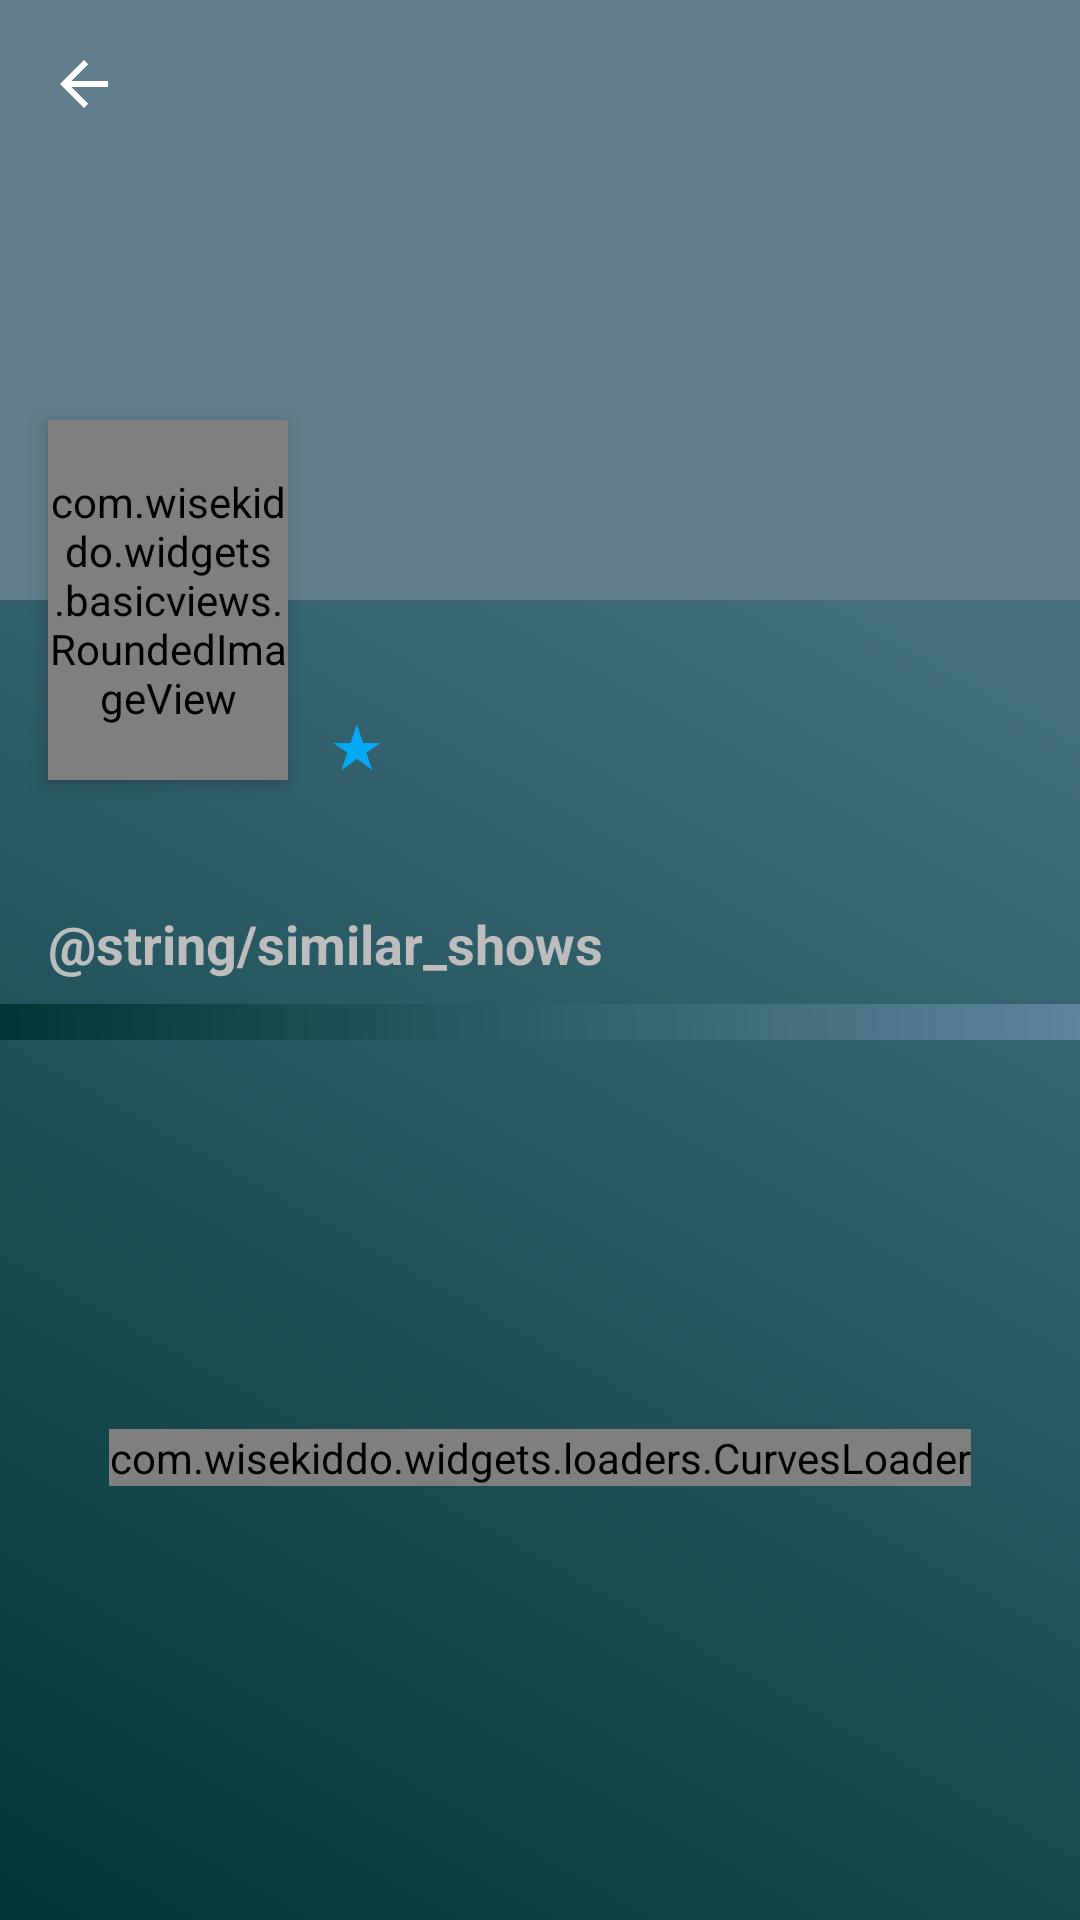

The Android layout XML behind this screen, and the referenced resources:
<!-- AndroidManifest.xml: application theme AppTheme -->
<!-- res/layout/detail_view_activity.xml -->
<?xml version="1.0" encoding="utf-8"?>
<androidx.coordinatorlayout.widget.CoordinatorLayout
    xmlns:android="http://schemas.android.com/apk/res/android"
    xmlns:app="http://schemas.android.com/apk/res-auto"
    xmlns:tools="http://schemas.android.com/tools"
    android:id="@+id/parent_container"
    android:layout_width="match_parent"
    android:layout_height="match_parent"
    android:fitsSystemWindows="true"
    tools:context=".feature.popularshows.views.MovieShowsActivity">

    <com.google.android.material.appbar.AppBarLayout
        android:id="@+id/app_bar_layout"
        android:layout_width="match_parent"
        android:layout_height="wrap_content"
        android:elevation="0dp"
        android:fitsSystemWindows="true"
        android:theme="@style/ThemeOverlay.AppCompat.Dark.ActionBar"
        app:elevation="0dp">

        <com.google.android.material.appbar.CollapsingToolbarLayout
            android:id="@+id/collapsing_toolbar"
            android:layout_width="match_parent"
            android:layout_height="200dp"
            android:fitsSystemWindows="true"
            app:layout_scrollFlags="scroll|exitUntilCollapsed"
            app:statusBarScrim="@android:color/transparent"
            app:titleEnabled="true">

            <ImageView
                    android:id="@+id/iv_backdrop"
                    android:layout_width="match_parent"
                    android:layout_height="match_parent"
                    android:alpha="0.5"
                    android:fitsSystemWindows="true"
                    android:scaleType="centerCrop"
                    app:layout_collapseMode="parallax"
                    tools:src="@tools:sample/backgrounds/scenic"
                    android:contentDescription="@string/none"/>

            <ImageView
                    android:id="@+id/iv_mask"
                    android:layout_width="match_parent"
                    android:layout_height="200dp"
                    android:fitsSystemWindows="true"
                    android:scaleType="centerCrop"

                    app:layout_collapseMode="parallax"
                    android:contentDescription="@string/none"/>

            <androidx.appcompat.widget.Toolbar
                android:id="@+id/toolbar"
                android:layout_width="match_parent"
                android:layout_height="68dp"
                android:background="@android:color/transparent"
                app:layout_collapseMode="pin"
                app:navigationIcon="?attr/homeAsUpIndicator"
                app:popupTheme="@style/ThemeOverlay.AppCompat.Light" />

        </com.google.android.material.appbar.CollapsingToolbarLayout>
    </com.google.android.material.appbar.AppBarLayout>

    <androidx.core.widget.NestedScrollView
        android:id="@+id/scroll"
        android:layout_width="match_parent"
        android:layout_height="match_parent"
        android:clipToPadding="false"
        android:fillViewport="true"
        app:layout_behavior="@string/appbar_scrolling_view_behavior">

        <androidx.constraintlayout.widget.ConstraintLayout
            android:layout_width="match_parent"
            android:layout_height="wrap_content">

            <TextView
                android:id="@+id/tv_title"
                android:layout_width="0dp"
                android:layout_height="wrap_content"
                android:layout_marginEnd="@dimen/layout_padding"
                android:layout_marginStart="110dp"
                android:layout_marginTop="8dp"
                android:ellipsize="end"
                android:maxLines="2"
                android:textSize="19sp"
                app:layout_constraintEnd_toEndOf="parent"
                app:layout_constraintStart_toStartOf="parent"
                app:layout_constraintTop_toTopOf="parent"
                tools:text="@tools:sample/full_names" />

            <TextView
                android:id="@+id/tv_start"
                android:layout_width="wrap_content"
                android:layout_height="wrap_content"
                android:text="@string/special_char_star"
                android:textColor="@color/colorAccent"
                android:textSize="20sp"
                app:layout_constraintStart_toStartOf="@id/tv_title"
                app:layout_constraintTop_toBottomOf="@+id/tv_title" />

            <TextView
                android:id="@+id/tv_star_rating"
                android:layout_width="wrap_content"
                android:layout_height="wrap_content"
                android:layout_marginStart="4dp"
                android:textColor="@color/colorPrimary3"
                android:textStyle="bold"
                app:layout_constraintBaseline_toBaselineOf="@+id/tv_start"
                app:layout_constraintStart_toEndOf="@id/tv_start"
                tools:text="@string/dummy_text_rating" />

            <TextView
                android:id="@+id/tv_language"
                android:layout_width="wrap_content"
                android:layout_height="wrap_content"
                android:textColor="@color/colorPrimary3"
                android:textStyle="bold"
                app:layout_constraintBaseline_toBaselineOf="@+id/tv_start"
                app:layout_constraintEnd_toStartOf="@id/tv_year"
                app:layout_constraintStart_toEndOf="@id/tv_star_rating"
                tools:text="@tools:sample/cities" />

            <TextView
                android:id="@+id/tv_year"
                android:layout_width="wrap_content"
                android:layout_height="wrap_content"
                android:layout_marginEnd="@dimen/layout_padding"
                android:layout_marginStart="4dp"
                android:textColor="@color/colorPrimary3"
                android:textStyle="bold"
                app:layout_constraintBaseline_toBaselineOf="@+id/tv_start"
                app:layout_constraintEnd_toEndOf="parent"
                tools:text="@tools:sample/date/ddmmyy" />

            <TextView
                android:id="@+id/tv_desc"
                android:layout_width="0dp"
                android:layout_height="wrap_content"
                android:layout_marginBottom="@dimen/layout_padding"
                android:layout_marginEnd="@dimen/layout_padding"
                android:layout_marginStart="@dimen/layout_padding"
                android:layout_marginTop="8dp"
                android:textColor="?android:attr/textColorSecondary"
                app:layout_constraintBottom_toBottomOf="parent"
                app:layout_constraintEnd_toEndOf="parent"
                app:layout_constraintStart_toStartOf="parent"
                app:layout_constraintTop_toBottomOf="@+id/tv_star_rating"
                app:layout_constraintVertical_bias="0"
                tools:maxLines="3"
                tools:text="@tools:sample/lorem/random" />

            <TextView
                android:id="@+id/tv_similar_label"
                android:layout_width="wrap_content"
                android:layout_height="wrap_content"
                android:layout_marginStart="@dimen/layout_padding"
                android:layout_marginTop="@dimen/layout_padding"
                android:text="@string/similar_shows"
                android:textColor="?android:attr/textColorSecondary"
                android:textSize="18sp"
                android:textStyle="bold"
                app:layout_constraintStart_toStartOf="parent"
                app:layout_constraintTop_toBottomOf="@+id/tv_desc" />

            <include
                    layout="@layout/progressbar_curves"
                    android:layout_width="match_parent"
                    android:layout_height="match_parent"/>

            <androidx.recyclerview.widget.RecyclerView
                android:id="@+id/rv_similar"
                android:layout_width="match_parent"
                android:layout_height="wrap_content"
                android:layout_gravity="center"
                android:layout_marginTop="8dp"
                android:background="@color/windowBackground"
                android:nestedScrollingEnabled="false"
                android:orientation="horizontal"
                android:paddingBottom="12dp"
                android:paddingEnd="8dp"
                android:paddingStart="8dp"
                app:layoutManager="androidx.recyclerview.widget.LinearLayoutManager"
                app:layout_constraintTop_toBottomOf="@+id/tv_similar_label"
                tools:listitem="@layout/detail_similar_item_layout"
                tools:visibility="visible"
                />

        </androidx.constraintlayout.widget.ConstraintLayout>

    </androidx.core.widget.NestedScrollView>

    <com.example.widgets.basicviews.RoundedImageView
        android:id="@+id/iv_cover"
        android:layout_width="80dp"
        android:layout_height="120dp"
        android:layout_marginStart="@dimen/layout_padding"
        android:adjustViewBounds="true"
        android:elevation="@dimen/elevation"
        app:cornerRadius="@dimen/corner_radius"
        app:layout_anchor="@id/app_bar_layout"
        app:layout_anchorGravity="bottom|left|start"
        app:roundedCorners="all"
        tools:src="@tools:sample/avatars" />

</androidx.coordinatorlayout.widget.CoordinatorLayout>
<!-- res/layout/progressbar_curves.xml (included above) -->
<?xml version="1.0" encoding="utf-8"?>
<LinearLayout xmlns:android="http://schemas.android.com/apk/res/android"
              xmlns:app="http://schemas.android.com/apk/res-auto"
              android:id="@+id/container"
              android:layout_width="match_parent"
              android:layout_height="match_parent"
              android:gravity="center"
              android:orientation="vertical">

    <com.example.widgets.loaders.CurvesLoader
            android:id="@+id/progress_bar"
            android:layout_width="wrap_content"
            android:layout_height="wrap_content"
            android:layout_margin="16dp"
            app:curves_animDuration="1000"
            app:curves_curveColor="@color/primary_light"
            app:curves_curveSweepAngle="160"
            app:curves_curveWidth="5dp"
            app:curves_distanceBetweenCurves="5dp"
            app:curves_interpolator="@android:anim/linear_interpolator"
            app:curves_noOfCurves="5"
            app:curves_outermostCurveRadius="50dp"
            android:visibility="visible"/>


</LinearLayout>
<!-- res/layout/detail_similar_item_layout.xml (included above) -->
<?xml version="1.0" encoding="utf-8"?>
<androidx.cardview.widget.CardView
    xmlns:android="http://schemas.android.com/apk/res/android"
    xmlns:app="http://schemas.android.com/apk/res-auto"
    xmlns:tools="http://schemas.android.com/tools"
    android:layout_width="120dp"
    android:layout_height="wrap_content"
    android:layout_marginBottom="@dimen/list_item_padding"
    android:layout_marginEnd="@dimen/list_item_padding"
    android:layout_marginStart="@dimen/list_item_padding"
    android:layout_marginTop="@dimen/list_item_padding"
    android:minHeight="180dp"
    app:cardBackgroundColor="@color/colorPrimary"
    app:cardCornerRadius="@dimen/card_corner_radius"
    app:cardElevation="@dimen/elevation">

    <androidx.constraintlayout.widget.ConstraintLayout
        android:id="@+id/movieshow_container"
        android:layout_width="match_parent"
        android:layout_height="wrap_content"
        android:foreground="?attr/selectableItemBackground">

        <com.example.widgets.basicviews.RoundedImageView
            android:id="@+id/iv_cover"
            android:layout_width="0dp"
            android:layout_height="180dp"
            android:layout_marginBottom="16dp"
            android:adjustViewBounds="true"
            android:scaleType="centerCrop"
            app:cornerRadius="@dimen/card_corner_radius"
            app:layout_constraintEnd_toEndOf="parent"
            app:layout_constraintStart_toStartOf="parent"
            app:layout_constraintTop_toTopOf="parent"
            app:layout_constraintVertical_bias="0"
            app:roundedCorners="top"
            tools:src="@tools:sample/avatars" />

        <ImageView
                android:layout_width="0dp"
                android:layout_height="0dp"
                android:src="@drawable/image_mask_drawable"
                app:layout_constraintBottom_toBottomOf="@+id/iv_cover"
                app:layout_constraintEnd_toEndOf="@+id/iv_cover"
                app:layout_constraintStart_toStartOf="@+id/iv_cover"
                app:layout_constraintTop_toTopOf="@+id/iv_cover"
                android:contentDescription="@string/none"
                android:background="#00A79494"/>

        <TextView
            android:id="@+id/tv_title"
            android:layout_width="0dp"
            android:layout_height="wrap_content"
            android:layout_marginEnd="8dp"
            android:layout_marginStart="8dp"
            android:layout_marginTop="8dp"
            android:textColor="@color/colorPrimary"
            android:ellipsize="end"
            android:maxLines="2"
            android:textStyle="bold"
            app:layout_constraintBottom_toBottomOf="@+id/iv_cover"
            app:layout_constraintEnd_toEndOf="parent"
            app:layout_constraintStart_toStartOf="parent"
            tools:text="@tools:sample/full_names" />

        <TextView
            android:id="@+id/tv_star"
            android:layout_width="wrap_content"
            android:layout_height="wrap_content"
            android:layout_marginEnd="4dp"
            android:text="@string/special_char_star"
            android:textColor="@color/colorAccent"
            android:textSize="20sp"
            app:layout_constraintEnd_toStartOf="@+id/tv_star_rating"
            app:layout_constraintTop_toBottomOf="@+id/tv_title" />

        <TextView
            android:id="@+id/tv_star_rating"
            android:layout_width="wrap_content"
            android:layout_height="wrap_content"
            android:layout_marginEnd="12dp"
            android:textColor="@color/textColorSecondary"
            android:textSize="14sp"
            android:textStyle="bold"
            app:layout_constraintBaseline_toBaselineOf="@+id/tv_star"
            app:layout_constraintEnd_toEndOf="parent"
            tools:text="@string/dummy_text_rating" />

        <TextView
            android:id="@+id/tv_year"
            android:layout_width="0dp"
            android:layout_height="wrap_content"
            android:layout_marginBottom="8dp"
            android:layout_marginEnd="8dp"
            android:layout_marginTop="8dp"
            android:textColor="@color/textColor"
            android:textSize="14sp"
            android:textStyle="bold"
            app:layout_constraintBottom_toBottomOf="parent"
            app:layout_constraintStart_toStartOf="@+id/tv_title"
            app:layout_constraintTop_toBottomOf="@+id/tv_title"
            app:layout_constraintVertical_bias="0"
            tools:text="@string/none" />

    </androidx.constraintlayout.widget.ConstraintLayout>
</androidx.cardview.widget.CardView>
<!-- resources referenced by this layout -->
<resources>
  <color name="colorAccent">#03A9F4</color>
  <color name="colorPrimary">#607D8B</color>
  <color name="colorPrimary3">#474D52</color>
  <color name="primary_light">#CFD8DC</color>
  <color name="textColor">#CFD8DC</color>
  <color name="textColorSecondary">#BDBDBD</color>
  <color name="windowBackground">@drawable/background_gradient</color>
  <dimen name="card_corner_radius">4dp</dimen>
  <dimen name="corner_radius">4dp</dimen>
  <dimen name="elevation">4dp</dimen>
  <dimen name="layout_padding">16dp</dimen>
  <dimen name="list_item_padding">8dp</dimen>
  <!-- drawable image_mask_drawable (drawable) -->
  <?xml version="1.0" encoding="utf-8"?>
  <shape xmlns:android="http://schemas.android.com/apk/res/android"
         android:shape="rectangle">
      <gradient
          android:angle="-90"
          android:endColor="@color/cardview_light_background"
          android:startColor="@android:color/transparent" />
  </shape>
  <string name="dummy_text_rating">9.0</string>
  <string name="special_char_star">★</string>
  <style name="AppTheme" parent="Theme.AppCompat.Light.NoActionBar">
          <item name="colorPrimary">@color/colorPrimary</item>
          <item name="colorPrimaryDark">@color/colorPrimaryDark</item>
          <item name="colorAccent">@color/colorAccent</item>
          <item name="android:windowBackground">@color/windowBackground</item>
          <item name="android:textColor">@color/textColor</item>
          <item name="android:textColorPrimary">@color/textColor</item>
          <item name="android:textColorSecondary">@color/textColorSecondary</item>
          <item name="android:textColorTertiary">@color/textColorTertiary</item>
          <item name="android:navigationBarColor" tools:targetApi="lollipop">@color/colorPrimaryDark
          </item>
          <item name="android:windowContentTransitions" tools:targetApi="lollipop">true
          </item>
          <item name="android:windowEnterTransition" tools:targetApi="lollipop">
              @transition/explode
          </item>
          <item name="android:windowExitTransition" tools:targetApi="lollipop">
              @transition/explode
          </item>
      </style>
  <color name="colorPrimaryDark">#455A64</color>
  <color name="textColorTertiary">#586973</color>
</resources>
